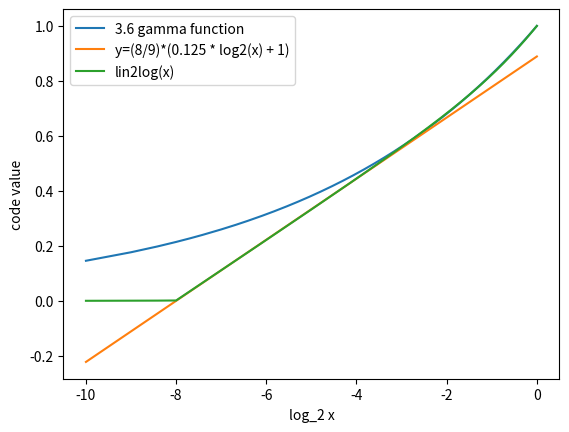

Here is the Python script that generated this plot:
import matplotlib.pyplot as plt
import numpy as np

def mix(x, y, t):
    return (x + (y - x) * t)

def lin2log(inVec):
    l = (np.log2(inVec) + 8.0) * 0.125
    x = mix(np.maximum(0.0, l), inVec, 0.1267)
    y = 0.28985507246
    outVec = np.maximum(0.0, mix(x, np.power(inVec, y), inVec))
    return outVec

def log2lin(inVec):
    u = np.exp2((inVec / 0.125) - 8.0)
    x = 1.1612159730893894
    y = 0.6090138106343165
    outVec = np.power(u, mix(x, y, inVec))
    return outVec

x = np.linspace(0.0, 1.0, 1024)
y = lin2log(log2lin(x))

# plt.plot(x, y, label="lin2log(log2lin(x))")
# plt.plot([0.0, 1.0], [0.0, 1.0], label="y=x")
# plt.legend()
# plt.show()

plt.plot(np.log2(x), x**(1/3.6), label="3.6 gamma function")
plt.plot(np.log2(x), (8/9)*(0.125 * np.log2(x) + 1), label="y=(8/9)*(0.125 * log2(x) + 1)")
# plt.plot([-8, 1], [0, 1], label="y=.125 x")
plt.plot(np.log2(x), lin2log(x), label="lin2log(x)")
plt.legend()
plt.xlabel("log_2 x")
plt.ylabel("code value")
plt.show()